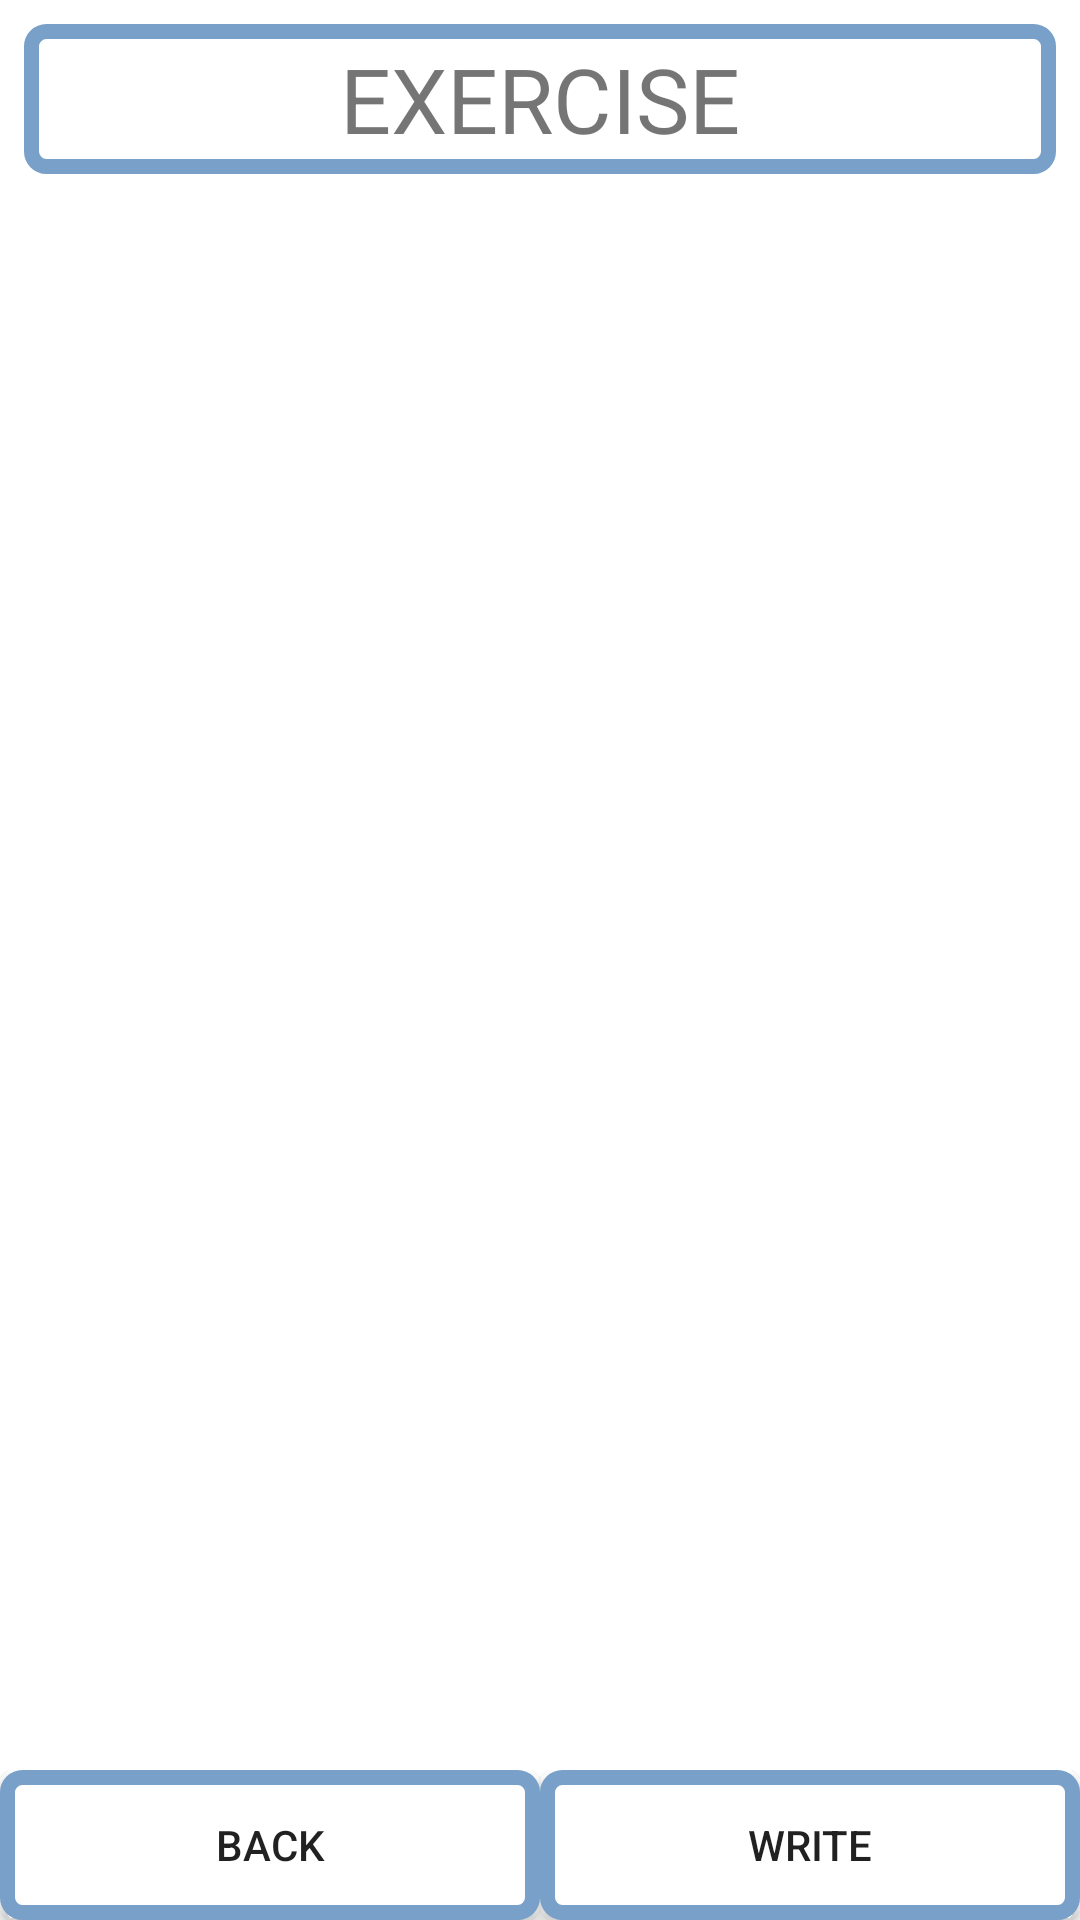

Write the Android layout XML for this screen, with the resource values it uses.
<!-- AndroidManifest.xml: application theme Theme.Exwrite -->
<!-- res/layout/exlist.xml -->
<?xml version="1.0" encoding="utf-8"?>
<LinearLayout xmlns:android="http://schemas.android.com/apk/res/android"

    android:orientation="vertical"
    android:layout_width="match_parent"
    android:layout_height="match_parent"
    android:background="@color/white">

    <TextView
        android:id="@+id/exListTitle"
        android:background="@drawable/shape_button"
        android:layout_width="match_parent"
        android:layout_height="50dp"
        android:layout_marginStart="8dp"
        android:layout_marginTop="8dp"
        android:layout_marginEnd="8dp"
        android:layout_marginBottom="49dp"
        android:gravity="center"
        android:text="EXERCISE"
        android:textSize="30sp"
        />







    <androidx.recyclerview.widget.RecyclerView
        android:id="@+id/ex_rv"
        android:layout_width="match_parent"
        android:layout_height="match_parent"
        android:scrollbarFadeDuration="0"
        android:scrollbarSize="5dp"
        android:scrollbars="vertical"
        android:layout_weight="1"/>

    <LinearLayout
        android:layout_width="match_parent"
        android:layout_height="50dp"
        android:orientation="horizontal">

        <androidx.appcompat.widget.AppCompatButton
            android:id="@+id/btn_exlist_back"
            android:background="@drawable/shape_button"
            android:layout_width="match_parent"
            android:layout_height="match_parent"
            android:layout_weight="8"
            android:text="back" />

        <androidx.appcompat.widget.AppCompatButton
            android:id="@+id/btn_exlist_add"
            android:background="@drawable/shape_button"
            android:layout_width="match_parent"
            android:layout_height="match_parent"
            android:layout_weight="8"
            android:text="WRITE" />
    </LinearLayout>


</LinearLayout>
<!-- resources referenced by this layout -->
<resources>
  <color name="white">#FFFFFFFF</color>
  <!-- drawable shape_button (drawable) -->
  <?xml version="1.0" encoding="utf-8"?>
  <shape xmlns:android="http://schemas.android.com/apk/res/android"
      android:shape="rectangle">
      <corners android:radius="5dp"/>
      <solid
          android:color="@color/white"/>
      <stroke
          android:color="@color/loading_blue"
          android:width="5dp"/>
  
  </shape>
  <style name="Theme.Exwrite" parent="Theme.MaterialComponents.DayNight.NoActionBar">
          
          <item name="colorPrimary">@color/purple_500</item>
          <item name="colorPrimaryVariant">@color/purple_700</item>
          <item name="colorOnPrimary">@color/white</item>
          
          <item name="colorSecondary">@color/teal_200</item>
          <item name="colorSecondaryVariant">@color/teal_700</item>
          <item name="colorOnSecondary">@color/black</item>
          
          <item name="android:statusBarColor" tools:targetApi="l">?attr/colorPrimaryVariant</item>
          <item name="bottomSheetDialogTheme">@style/AppBottomSheetDialogTheme</item>
      </style>
  <color name="loading_blue">#78A0C8</color>
  <color name="purple_500">#FF6200EE</color>
  <color name="purple_700">#FF3700B3</color>
  <color name="teal_200">#FF03DAC5</color>
  <color name="teal_700">#FF018786</color>
  <color name="black">#FF000000</color>
  <style name="AppBottomSheetDialogTheme" parent="Theme.Design.Light.BottomSheetDialog">
          <item name="bottomSheetStyle">@style/AppModalStyle</item>
      </style>
  <style name="AppModalStyle" parent="Widget.Design.BottomSheet.Modal">
          <item name="android:background">@drawable/radius</item>
      </style>
</resources>
